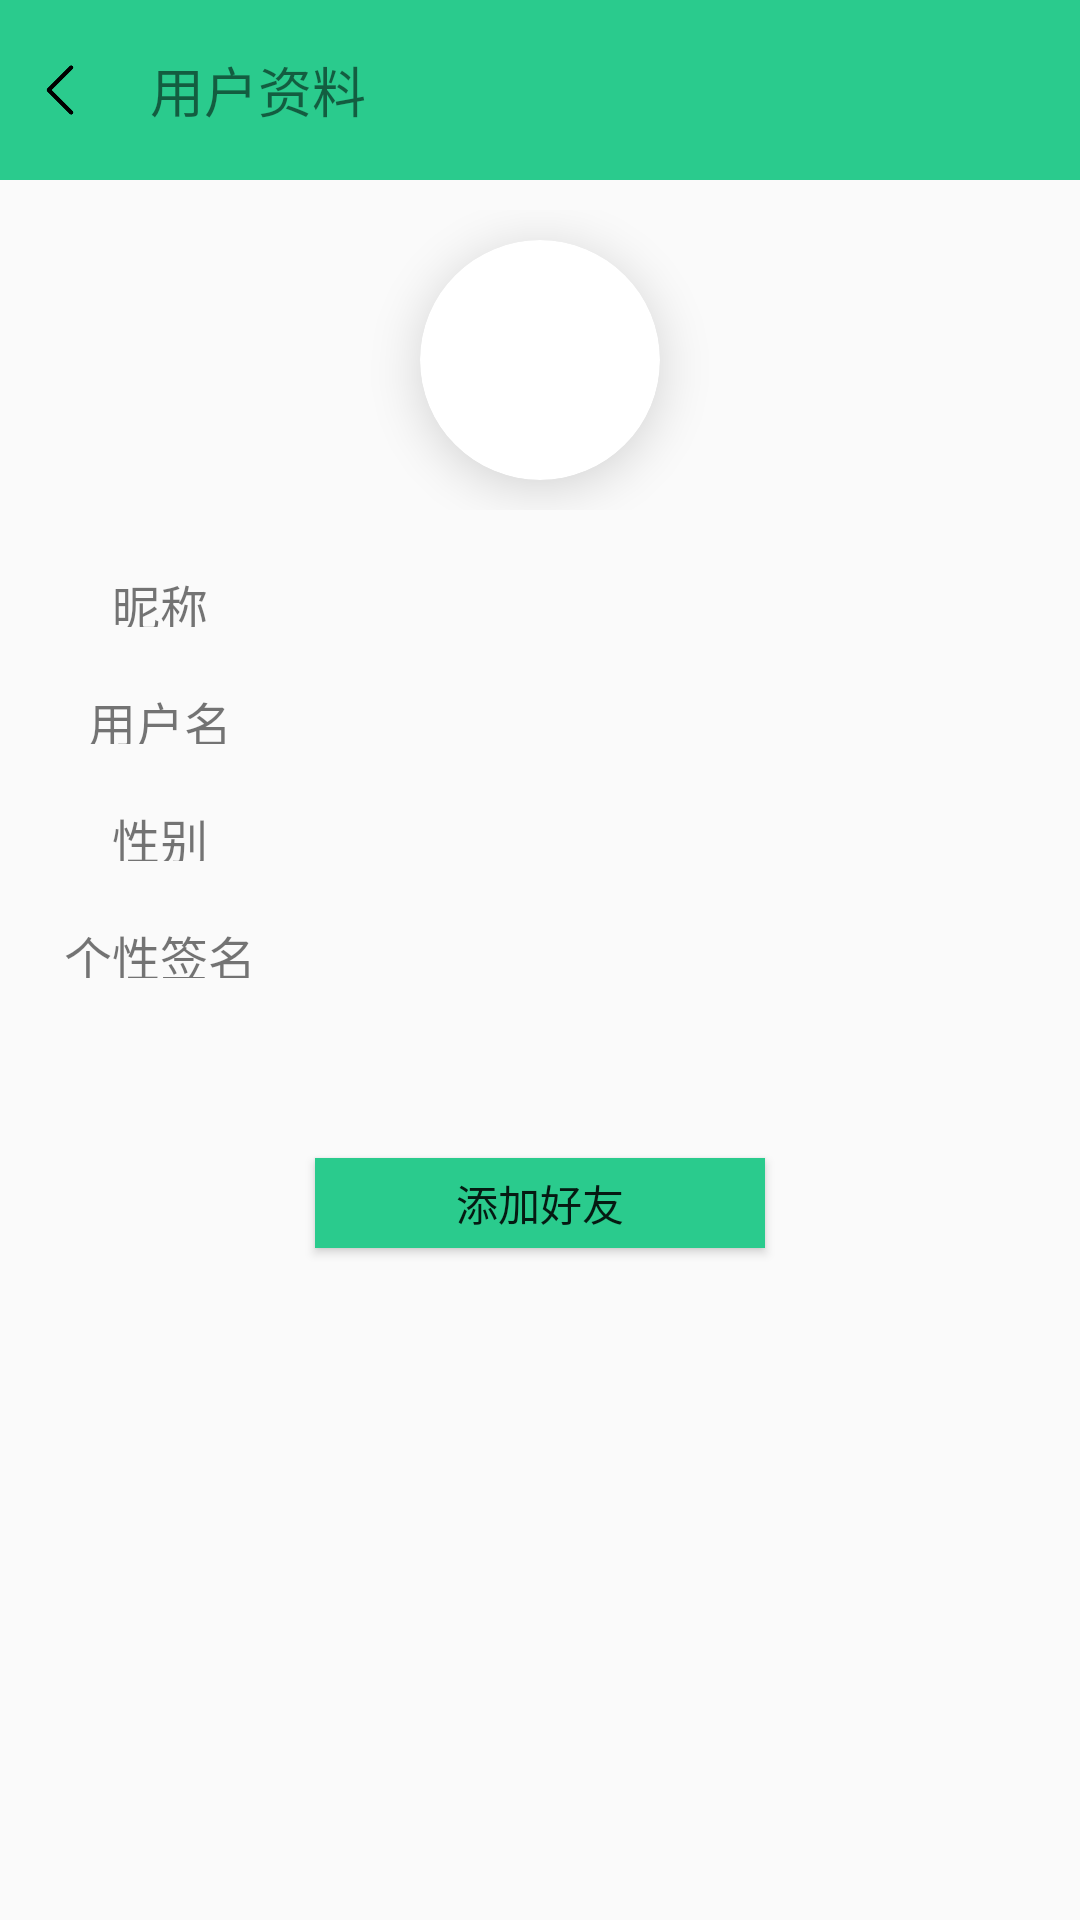

This screen was rendered from an Android layout file. Write that file and the resources it references.
<!-- AndroidManifest.xml: application theme Theme.AppCompat.Light.NoActionBar -->
<!-- res/layout/activity_stranger_info.xml -->
<?xml version="1.0" encoding="utf-8"?>
<LinearLayout xmlns:android="http://schemas.android.com/apk/res/android"
    xmlns:app="http://schemas.android.com/apk/res-auto"
    xmlns:tools="http://schemas.android.com/tools"
    android:layout_width="match_parent"
    android:layout_height="match_parent"
    tools:context=".contact.newFriend.StrangerInfoActivity"
    android:orientation="vertical">

    <LinearLayout
        android:layout_width="match_parent"
        android:layout_height="60dp"
        android:orientation="horizontal"
        android:background="@color/primary"
        >
        <ImageView
            android:id="@+id/iv_strangerInfo_return"
            android:layout_width="20dp"
            android:layout_height="20dp"
            android:src="@mipmap/icon_arrow_left"
            android:layout_gravity="center"
            android:layout_margin="10dp"
            android:scaleType="centerCrop"
            />
        <TextView
            android:layout_width="0dp"
            android:layout_weight="1"
            android:layout_height="match_parent"
            android:text="用户资料"
            android:layout_margin="10dp"
            android:gravity="center_vertical"
            android:textSize="18sp"
            />
    </LinearLayout>
    <LinearLayout
        android:layout_width="match_parent"
        android:layout_height="match_parent"
        android:orientation="vertical"
        android:layout_margin="10dp"
        >
        <LinearLayout
            android:layout_width="match_parent"
            android:layout_height="wrap_content"
            android:orientation="vertical"
            android:layout_marginBottom="10dp"
            >
            <androidx.cardview.widget.CardView
                android:layout_width="80dp"
                android:layout_height="80dp"
                app:cardCornerRadius="40dp"
                app:cardElevation="10dp"
                android:layout_margin="10dp"
                app:cardPreventCornerOverlap="true"
                android:layout_gravity="center"
                >
                <ImageView
                    android:id="@+id/iv_strangerInfo_profile"
                    android:layout_width="match_parent"
                    android:layout_height="match_parent"
                    android:src="@drawable/ic_launcher_background"
                    android:scaleType="centerCrop"
                    />
            </androidx.cardview.widget.CardView>
        </LinearLayout>

        <LinearLayout
            android:layout_width="match_parent"
            android:layout_height="wrap_content"
            android:orientation="horizontal"
            >
            <TextView
                android:layout_width="0dp"
                android:layout_weight="2"
                android:layout_height="match_parent"
                android:text="昵称"
                android:layout_margin="10dp"
                android:textSize="16sp"
                android:gravity="center"
                />
            <TextView
                android:id="@+id/tv_strangerInfo_nickname"
                android:layout_width="0dp"
                android:layout_weight="7"
                android:layout_height="wrap_content"
                android:layout_margin="10dp"
                />
        </LinearLayout>
        <LinearLayout
            android:layout_width="match_parent"
            android:layout_height="wrap_content"
            android:orientation="horizontal"
            >
            <TextView
                android:layout_width="0dp"
                android:layout_weight="2"
                android:layout_height="match_parent"
                android:text="用户名"
                android:layout_margin="10dp"
                android:textSize="16sp"
                android:gravity="center"
                />
            <TextView
                android:id="@+id/tv_strangerInfo_username"
                android:layout_width="0dp"
                android:layout_weight="7"
                android:layout_height="wrap_content"
                android:layout_margin="10dp"
                />
        </LinearLayout>
        <LinearLayout
            android:layout_width="match_parent"
            android:layout_height="wrap_content"
            android:orientation="horizontal"
            >
            <TextView
                android:layout_width="0dp"
                android:layout_weight="2"
                android:layout_height="match_parent"
                android:text="性别"
                android:layout_margin="10dp"
                android:textSize="16sp"
                android:gravity="center"
                />
            <TextView
                android:id="@+id/tv_strangerInfo_gender"
                android:layout_width="0dp"
                android:layout_weight="7"
                android:layout_height="wrap_content"
                android:layout_margin="10dp"
                />
        </LinearLayout>

        <LinearLayout
            android:layout_width="match_parent"
            android:layout_height="wrap_content"
            android:orientation="horizontal"
            >
            <TextView
                android:layout_width="0dp"
                android:layout_weight="2"
                android:layout_height="match_parent"
                android:text="个性签名"
                android:layout_margin="10dp"
                android:textSize="16sp"
                android:gravity="center"
                />
            <TextView
                android:id="@+id/tv_strangerInfo_signature"
                android:layout_width="0dp"
                android:layout_weight="7"
                android:layout_height="wrap_content"
                android:layout_margin="10dp"
                />
        </LinearLayout>

        <androidx.constraintlayout.widget.ConstraintLayout
            android:layout_width="match_parent"
            android:layout_height="match_parent">

            <Button
                android:id="@+id/btn_strangerInfo_add"
                android:layout_width="150dp"
                android:layout_height="30dp"
                android:layout_marginTop="50dp"
                android:background="@color/primary"
                android:text="添加好友"
                app:layout_constraintEnd_toEndOf="parent"
                app:layout_constraintStart_toStartOf="parent"
                app:layout_constraintTop_toTopOf="parent"
                tools:ignore="MissingConstraints" />

        </androidx.constraintlayout.widget.ConstraintLayout>
    </LinearLayout>

</LinearLayout>
<!-- resources referenced by this layout -->
<resources>
  <color name="primary">#2ACB8D</color>
  <!-- mipmap icon_arrow_left: png bitmap (mipmap-xxxhdpi, 2358 bytes) -->
</resources>
